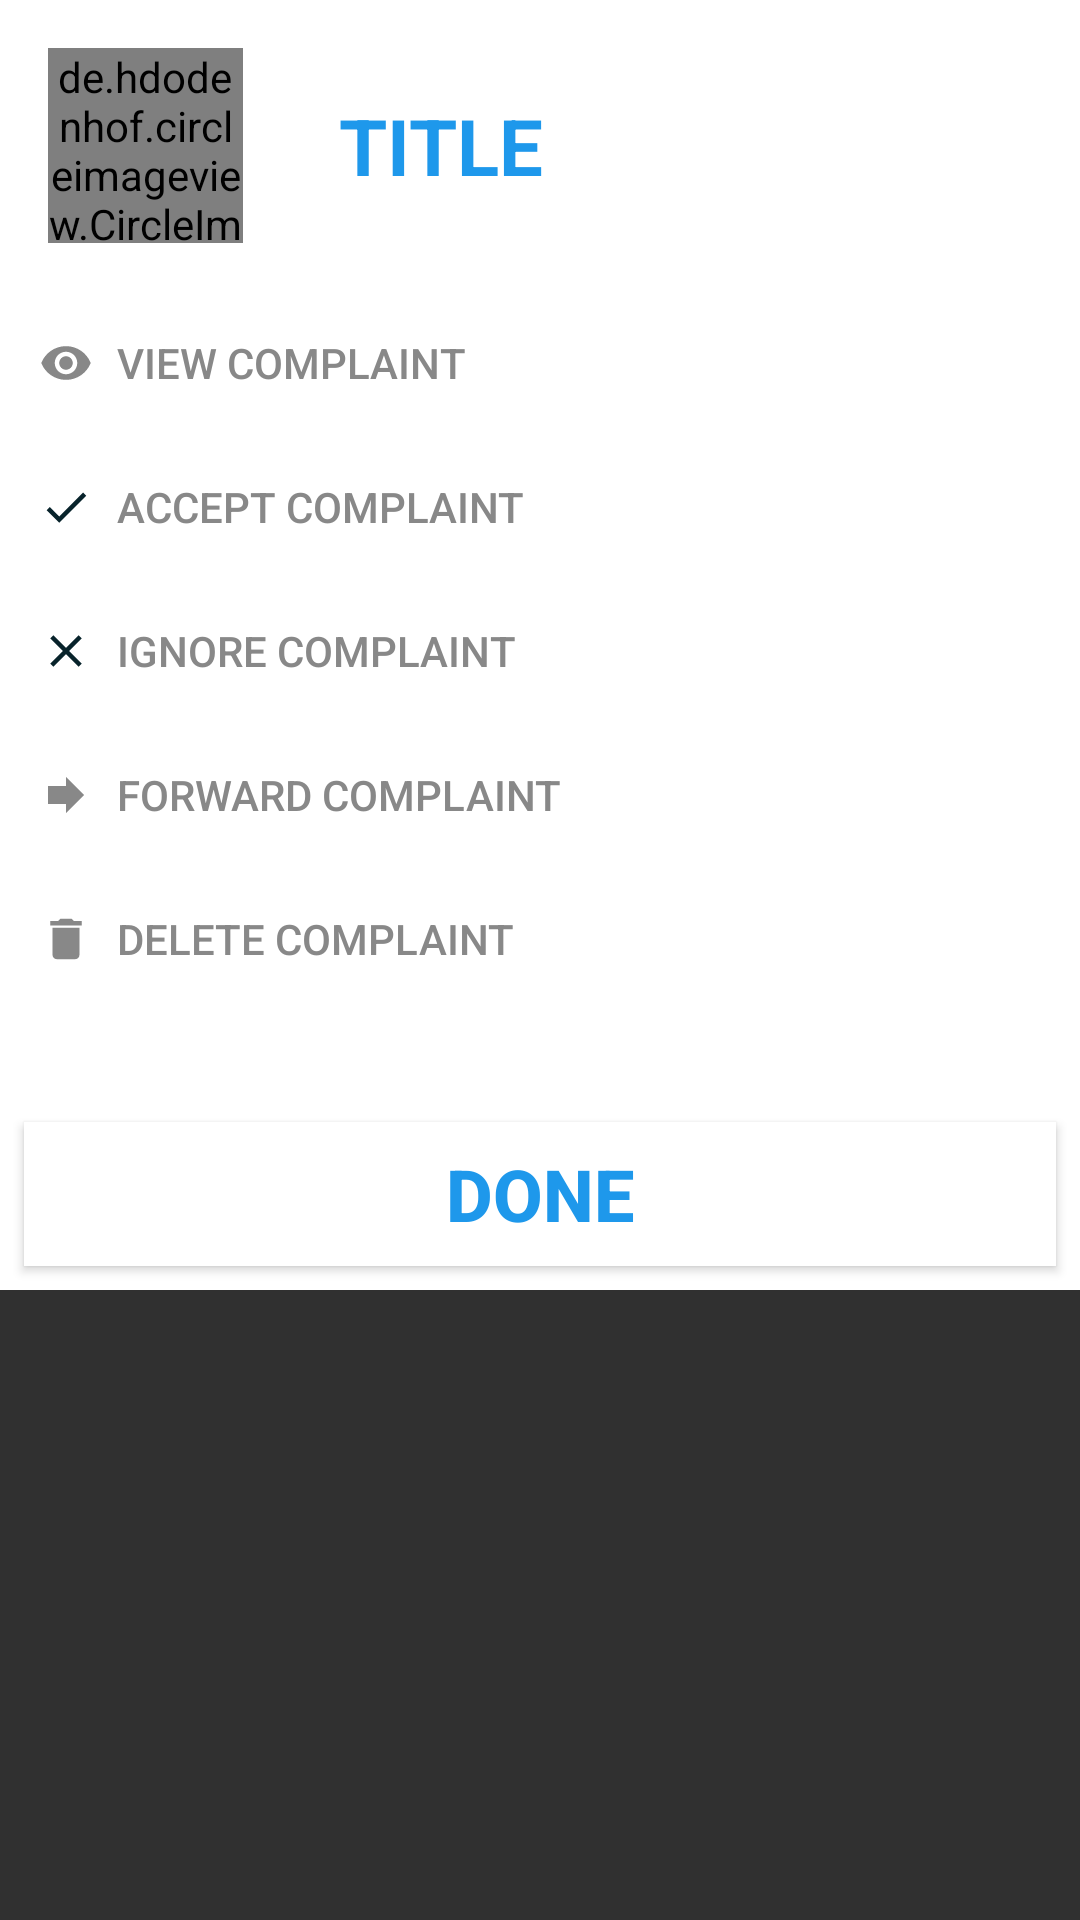

Write the Android layout XML for this screen, with the resource values it uses.
<!-- AndroidManifest.xml: application theme AppTheme -->
<!-- res/layout/dept_registered_menu.xml -->
<?xml version="1.0" encoding="utf-8"?>

<LinearLayout xmlns:android="http://schemas.android.com/apk/res/android"
    android:layout_width="match_parent"
    android:layout_height="match_parent"
    xmlns:app="http://schemas.android.com/apk/res-auto">

    <RelativeLayout
        android:layout_width="match_parent"
        android:layout_height="430dp"
        android:orientation="vertical"
        android:background="#ffffff">

        <LinearLayout
            android:layout_width="match_parent"
            android:layout_height="wrap_content"
            android:orientation="horizontal"
            android:layout_alignParentStart="true"
            android:id="@+id/drmimagelayout">
            <LinearLayout
                android:layout_width="wrap_content"
                android:layout_height="wrap_content"
                android:orientation="vertical"
                android:layout_margin="8dp"
                android:padding="8dp">

                <de.hdodenhof.circleimageview.CircleImageView
                    android:id="@+id/drmimage"
                    android:layout_width="65dp"
                    android:layout_height="65dp"
                    android:scaleType="centerCrop"
                    android:src="@mipmap/ic_launcher_round"
                    app:civ_border_color="@color/colorPrimary"
                    app:civ_border_width="4dp" />
            </LinearLayout>
            <LinearLayout
                android:layout_width="wrap_content"
                android:layout_height="match_parent"
                android:orientation="vertical"
                android:layout_margin="8dp"
                android:padding="8dp"
                android:gravity="center_vertical">

                <TextView
                    android:id="@+id/drmtitletext"
                    android:layout_width="wrap_content"
                    android:layout_height="wrap_content"
                    android:text="TITLE"
                    android:textColor="@color/colorPrimary"
                    android:textSize="26dp"
                    android:textStyle="bold"/>

            </LinearLayout>
        </LinearLayout>
        <Button
            android:layout_below="@+id/drmimagelayout"
            android:id="@+id/drmviewcompbutton"
            android:layout_width="match_parent"
            android:layout_height="wrap_content"
            android:background="@null"
            android:layout_marginLeft="8dp"
            android:text="VIEW COMPLAINT"
            android:textColor="#888888"
            android:gravity="center_vertical"
            android:paddingLeft="5dp"
            android:drawableLeft="@drawable/ic_view_grey_18dp"
            android:drawablePadding="8dp"/>
        <Button
            android:layout_below="@+id/drmviewcompbutton"
            android:id="@+id/drmwatchbutton"
            android:layout_width="match_parent"
            android:layout_height="wrap_content"
            android:background="@null"
            android:layout_marginLeft="8dp"
            android:text="ACCEPT COMPLAINT"
            android:textColor="#888888"
            android:gravity="center_vertical"
            android:paddingLeft="5dp"
            android:drawableLeft="@drawable/ic_registered_grey_18dp"
            android:drawablePadding="8dp"/>
        <Button
            android:layout_below="@+id/drmwatchbutton"
            android:id="@+id/drmignorebutton"
            android:layout_width="match_parent"
            android:layout_height="wrap_content"
            android:background="@null"
            android:layout_marginLeft="8dp"
            android:text="IGNORE COMPLAINT"
            android:textColor="#888888"
            android:gravity="center_vertical"
            android:paddingLeft="5dp"
            android:drawableLeft="@drawable/ic_ignored_18dp"
            android:drawablePadding="8dp"/>
        <Button
            android:layout_below="@+id/drmignorebutton"
            android:id="@+id/drmforwardbutton"
            android:layout_width="match_parent"
            android:layout_height="wrap_content"
            android:background="@null"
            android:layout_marginLeft="8dp"
            android:text="FORWARD COMPLAINT"
            android:textColor="#888888"
            android:gravity="center_vertical"
            android:paddingLeft="5dp"
            android:drawableLeft="@drawable/ic_forward_grey_18dp"
            android:drawablePadding="8dp"/>

        <Button
            android:layout_below="@+id/drmforwardbutton"
            android:id="@+id/drmdeletebutton"
            android:layout_width="match_parent"
            android:layout_height="wrap_content"
            android:background="@null"
            android:layout_marginLeft="8dp"
            android:text="DELETE COMPLAINT"
            android:textColor="#888888"
            android:gravity="center_vertical"
            android:paddingLeft="5dp"
            android:drawableLeft="@drawable/ic_delete_grey_18dp"
            android:drawablePadding="8dp"/>
        <Button
            android:id="@+id/drmdonebutton"
            android:layout_width="match_parent"
            android:layout_height="wrap_content"
            android:layout_margin="8dp"
            android:textSize="24dp"
            android:text="DONE"
            android:textStyle="bold"
            android:gravity="center"
            android:background="#ffffff"
            android:textColor="@color/colorPrimary"
            android:layout_alignParentBottom="true"
            />
    </RelativeLayout>

</LinearLayout>
<!-- resources referenced by this layout -->
<resources>
  <color name="colorPrimary">#1E98EB</color>
  <!-- drawable ic_delete_grey_18dp (drawable) -->
  <vector android:height="18dp" android:tint="#888888"
      android:viewportHeight="24.0" android:viewportWidth="24.0"
      android:width="18dp" xmlns:android="http://schemas.android.com/apk/res/android">
      <path android:fillColor="#FF000000" android:pathData="M6,19c0,1.1 0.9,2 2,2h8c1.1,0 2,-0.9 2,-2V7H6v12zM19,4h-3.5l-1,-1h-5l-1,1H5v2h14V4z"/>
  </vector>
  <!-- drawable ic_forward_grey_18dp (drawable) -->
  <vector android:height="18dp" android:tint="#888888"
      android:viewportHeight="24.0" android:viewportWidth="24.0"
      android:width="18dp" xmlns:android="http://schemas.android.com/apk/res/android">
      <path android:fillColor="#FF000000" android:pathData="M12,8V4l8,8 -8,8v-4H4V8z"/>
  </vector>
  <!-- drawable ic_ignored_18dp (drawable) -->
  <vector android:height="18dp" android:tint="#08232B"
      android:viewportHeight="24.0" android:viewportWidth="24.0"
      android:width="18dp" xmlns:android="http://schemas.android.com/apk/res/android">
      <path android:fillColor="#FF000000" android:pathData="M19,6.41L17.59,5 12,10.59 6.41,5 5,6.41 10.59,12 5,17.59 6.41,19 12,13.41 17.59,19 19,17.59 13.41,12z"/>
  </vector>
  <!-- drawable ic_registered_grey_18dp (drawable) -->
  <vector android:height="18dp" android:tint="#08232B"
      android:viewportHeight="24.0" android:viewportWidth="24.0"
      android:width="18dp" xmlns:android="http://schemas.android.com/apk/res/android">
      <path android:fillColor="#FF000000" android:pathData="M9,16.2L4.8,12l-1.4,1.4L9,19 21,7l-1.4,-1.4L9,16.2z"/>
  </vector>
  <!-- drawable ic_view_grey_18dp (drawable) -->
  <vector android:height="18dp" android:tint="#888888"
      android:viewportHeight="24.0" android:viewportWidth="24.0"
      android:width="18dp" xmlns:android="http://schemas.android.com/apk/res/android">
      <path android:fillColor="#FF000000" android:pathData="M12,4.5C7,4.5 2.73,7.61 1,12c1.73,4.39 6,7.5 11,7.5s9.27,-3.11 11,-7.5c-1.73,-4.39 -6,-7.5 -11,-7.5zM12,17c-2.76,0 -5,-2.24 -5,-5s2.24,-5 5,-5 5,2.24 5,5 -2.24,5 -5,5zM12,9c-1.66,0 -3,1.34 -3,3s1.34,3 3,3 3,-1.34 3,-3 -1.34,-3 -3,-3z"/>
  </vector>
  <style name="AppTheme" parent="Theme.AppCompat">
          
          <item name="colorPrimary">@color/colorPrimary</item>
          <item name="colorPrimaryDark">@color/colorPrimaryDark</item>
          <item name="colorAccent">@color/colorAccent</item>
          
          <item name="android:windowActivityTransitions">true</item>
  
          
          <item name="android:windowEnterTransition">@transition/explode</item>
          <item name="android:windowExitTransition">@transition/explode</item>
  
          
          <item name="android:windowSharedElementEnterTransition">
              @transition/fadetransition</item>
          <item name="android:windowSharedElementExitTransition">
              @transition/explode</item>
  
  
      </style>
  <color name="colorPrimaryDark">#1E90EB</color>
  <color name="colorAccent">#9E2DBA</color>
</resources>
